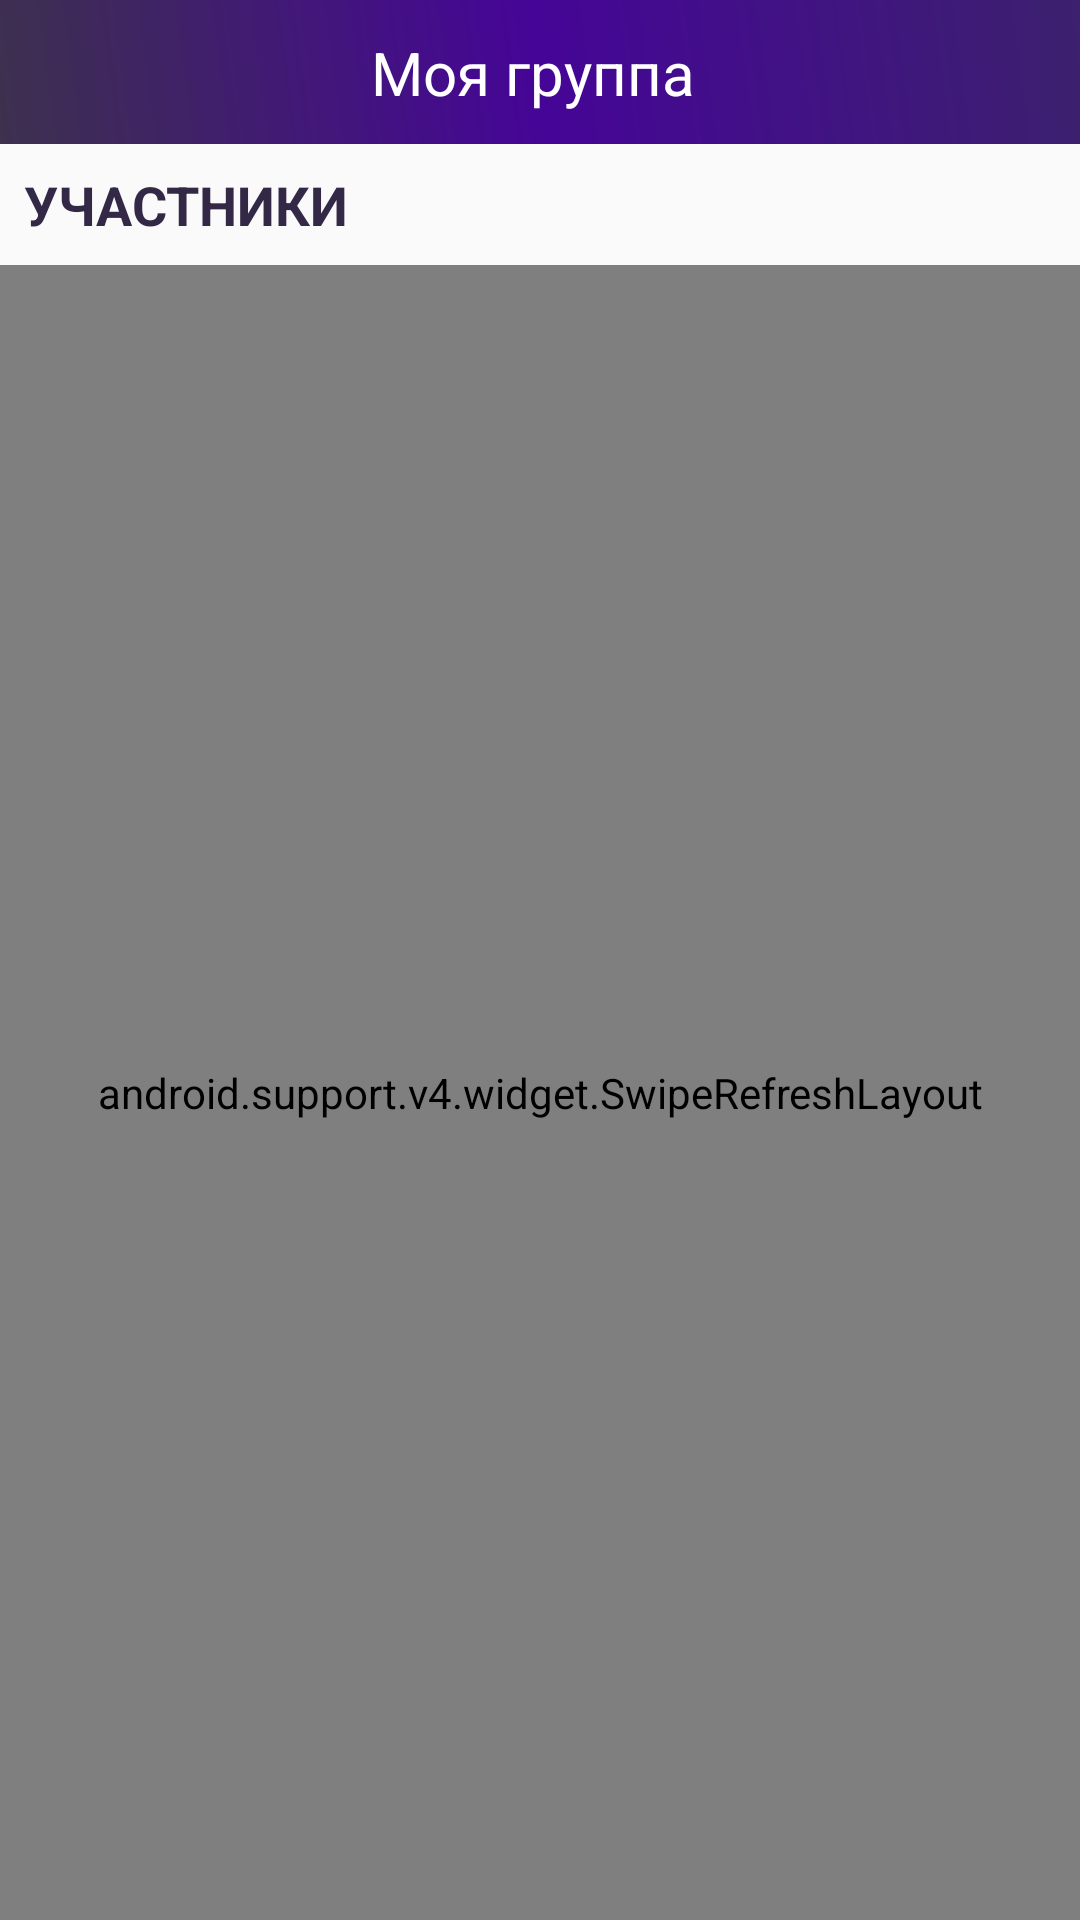

Write the Android layout XML for this screen, with the resource values it uses.
<!-- AndroidManifest.xml: application theme HandbookCalculateTheme -->
<!-- res/layout/about_meet.xml -->
<?xml version="1.0" encoding="utf-8"?>
<RelativeLayout
    xmlns:app="http://schemas.android.com/apk/res-auto"
    xmlns:android="http://schemas.android.com/apk/res/android"
    android:layout_width="match_parent"
    android:layout_height="match_parent">

    <android.support.constraint.ConstraintLayout
        android:id="@+id/newGroupScreen"
        android:layout_width="match_parent"
        android:layout_height="wrap_content"
        android:layout_alignParentStart="true"
        android:layout_alignParentTop="true"
        android:visibility="visible">

        <ImageView
            android:id="@+id/imgGroup"
            android:layout_width="0dp"
            android:layout_height="48dp"
            android:src="@drawable/gradient"
            app:layout_constraintEnd_toEndOf="parent"
            app:layout_constraintHorizontal_bias="0.0"
            app:layout_constraintStart_toStartOf="parent"
            app:layout_constraintTop_toTopOf="parent" />

        <ImageButton
            android:id="@+id/imageButton"
            android:layout_width="56dp"
            android:layout_height="0dp"
            android:layout_marginEnd="288dp"
            android:background="@android:drawable/list_selector_background"
            android:src="@drawable/ic_arrow"
            app:layout_constraintBottom_toBottomOf="parent"
            app:layout_constraintEnd_toStartOf="@+id/menu"
            app:layout_constraintStart_toStartOf="parent"
            app:layout_constraintTop_toTopOf="parent"
            app:layout_constraintVertical_bias="0.0" />

        <TextView
            android:id="@+id/txtGroup"
            android:layout_width="wrap_content"
            android:layout_height="wrap_content"
            android:text="Моя группа "
            android:textColor="@color/colorProjectTextWhite"
            android:textSize="20sp"
            app:layout_constraintBottom_toBottomOf="parent"
            app:layout_constraintEnd_toEndOf="@+id/imgGroup"
            app:layout_constraintStart_toStartOf="parent"
            app:layout_constraintTop_toTopOf="@+id/imgGroup" />


    </android.support.constraint.ConstraintLayout>

    <TextView
        android:textColor="@color/colorPrimaryDark"
        android:id="@+id/txtMembers"
        android:padding="8dp"
        android:textAllCaps="true"
        android:textSize="18sp"
        android:textStyle="bold"
        android:layout_below="@id/newGroupScreen"
        android:text="участники"
        android:layout_width="wrap_content"
        android:layout_height="wrap_content" />

    <android.support.v4.widget.SwipeRefreshLayout
        android:id="@+id/membersSwipeToRefresh"
        android:layout_below="@id/txtMembers"
        android:layout_width="match_parent"
        android:layout_height="match_parent">

        <android.support.v7.widget.RecyclerView
            android:id="@+id/membersRecyclerView"
            android:layout_width="match_parent"
            android:layout_height="match_parent">

        </android.support.v7.widget.RecyclerView>


    </android.support.v4.widget.SwipeRefreshLayout>


</RelativeLayout>
<!-- resources referenced by this layout -->
<resources>
  <color name="colorPrimaryDark">#332845</color>
  <color name="colorProjectTextWhite">#ffffff</color>
  <!-- drawable gradient (drawable) -->
  <?xml version="1.0" encoding="utf-8"?>
  <shape xmlns:android="http://schemas.android.com/apk/res/android" android:shape="rectangle" >
      <gradient
          android:type="linear"
          android:centerColor="#450597"
          android:startColor="#3d314e"
          android:endColor="#3c216e"
          android:angle="45"/>
  </shape>
  <style name="HandbookCalculateTheme" parent="Theme.AppCompat.Light.NoActionBar">
          <item name="android:windowActionBar">false</item>
          <item name="colorPrimaryDark">@color/colorPrimaryDark</item>
          <item name="colorAccent">@color/colorPrimary</item>
  
          
      </style>
  <color name="colorPrimary">#5c316c</color>
</resources>
